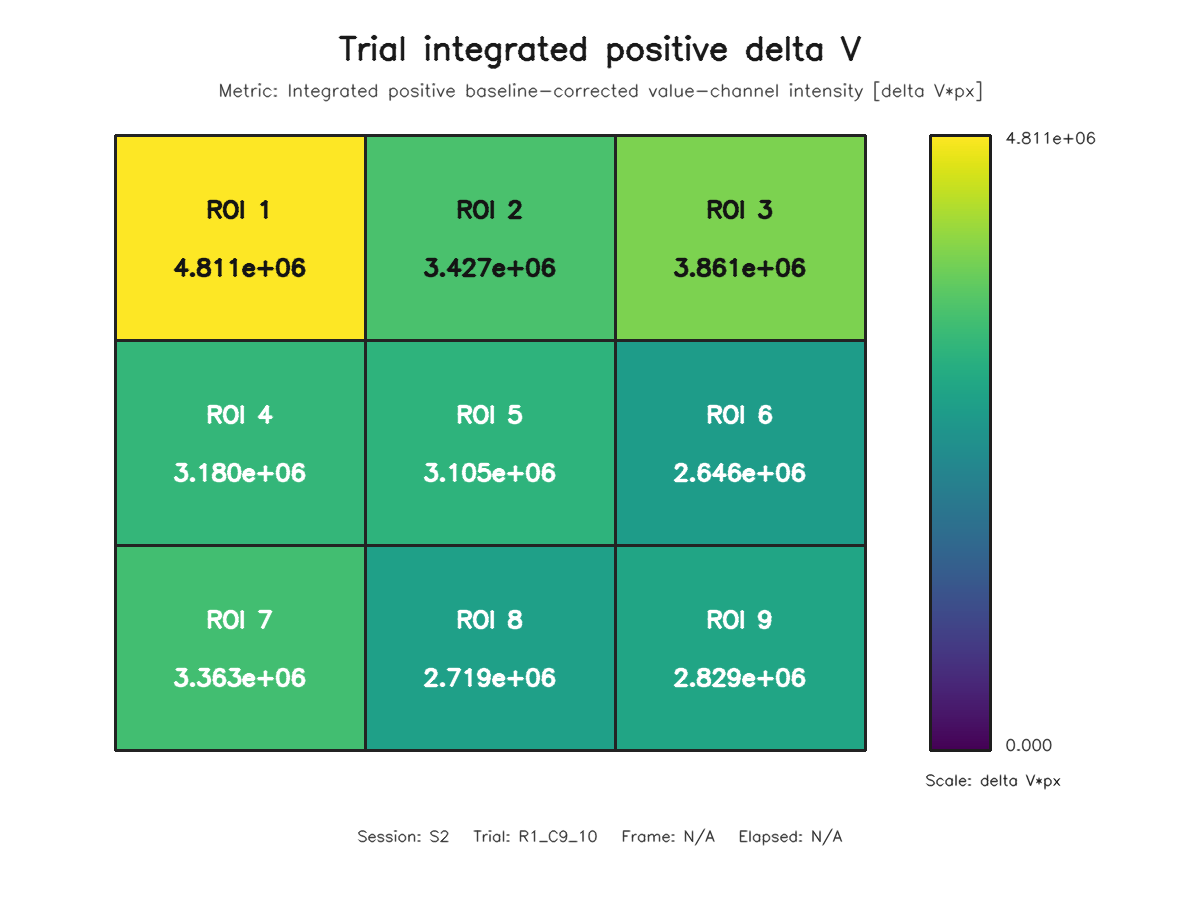

The table this chart was drawn from, first rows:
roi, row, column, value
1, 1, 1, 4811259
2, 1, 2, 3427146
3, 1, 3, 3861446
4, 2, 1, 3179645
5, 2, 2, 3105417
6, 2, 3, 2645536
7, 3, 1, 3362558
8, 3, 2, 2718639
9, 3, 3, 2828931
